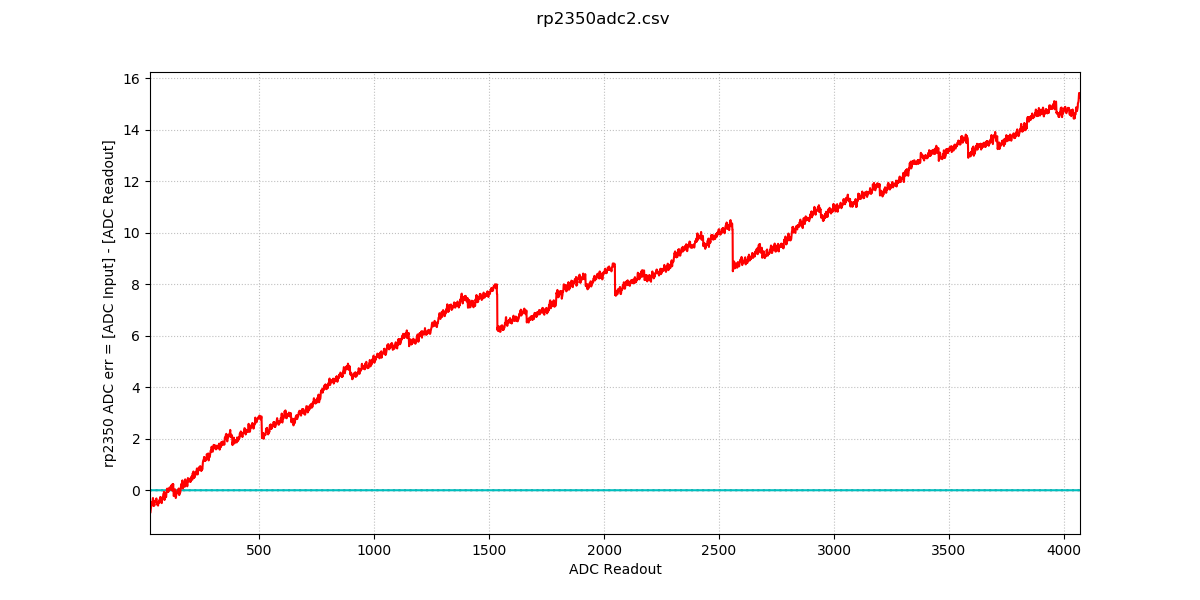

Values plotted in this chart, from the file beside it:
0, 8, 8, 8, 8, 7, 7, 8, 8, 8, 8
1, 8, 7, 9, 8, 8, 8, 9, 7, 8, 8
2, 8, 8, 8, 8, 8, 8, 8, 8, 7, 8
3, 8, 8, 7, 8, 8, 9, 8, 7, 8, 7
4, 8, 8, 7, 8, 8, 8, 8, 8, 8, 8
5, 9, 8, 8, 8, 8, 8, 8, 8, 7, 8
6, 8, 8, 8, 8, 7, 8, 8, 8, 8, 8
7, 9, 8, 8, 7, 8, 8, 8, 7, 8, 8
8, 8, 8, 8, 8, 8, 8, 8, 8, 8, 8
9, 8, 8, 8, 8, 8, 8, 7, 8, 8, 8
10, 9, 8, 8, 8, 8, 8, 8, 8, 8, 8
11, 9, 7, 8, 9, 8, 8, 8, 8, 8, 9
12, 7, 7, 9, 8, 8, 8, 8, 9, 8, 9
13, 8, 8, 8, 9, 8, 8, 8, 8, 8, 8
14, 9, 8, 8, 8, 9, 8, 8, 8, 8, 8
15, 8, 8, 7, 8, 8, 8, 8, 8, 7, 9
16, 7, 8, 8, 8, 9, 8, 9, 8, 8, 9
17, 8, 8, 8, 8, 9, 8, 8, 8, 9, 8
18, 8, 8, 9, 8, 8, 8, 8, 8, 8, 8
19, 8, 8, 9, 8, 8, 9, 8, 8, 8, 9
20, 8, 8, 8, 8, 8, 8, 8, 9, 8, 8
21, 8, 8, 8, 8, 8, 9, 9, 8, 8, 8
22, 7, 8, 8, 8, 8, 9, 8, 9, 9, 8
23, 8, 8, 9, 8, 8, 8, 8, 8, 8, 9
24, 8, 8, 8, 8, 8, 8, 8, 8, 8, 9
25, 7, 8, 9, 8, 9, 9, 8, 8, 8, 9
26, 9, 8, 7, 7, 9, 9, 8, 9, 7, 8
27, 8, 8, 8, 8, 9, 9, 8, 8, 8, 8
28, 8, 7, 8, 8, 8, 8, 8, 8, 8, 8
29, 9, 9, 8, 9, 9, 8, 8, 8, 9, 8
30, 8, 8, 8, 9, 9, 9, 9, 8, 9, 8
31, 9, 8, 8, 9, 8, 7, 8, 9, 8, 9
32, 8, 9, 8, 8, 8, 8, 9, 9, 8, 9
33, 8, 8, 9, 8, 8, 9, 8, 8, 9, 9
34, 8, 8, 8, 8, 8, 8, 9, 8, 8, 9
35, 8, 8, 8, 8, 8, 8, 8, 9, 8, 8
36, 8, 8, 8, 9, 8, 9, 9, 9, 8, 9
37, 8, 8, 9, 9, 9, 9, 9, 8, 9, 9
38, 9, 9, 8, 8, 8, 9, 9, 8, 8, 8
39, 8, 9, 8, 9, 8, 9, 8, 7, 8, 9
40, 8, 8, 7, 8, 8, 8, 8, 8, 8, 8
41, 8, 8, 8, 9, 8, 8, 8, 9, 8, 8
42, 9, 8, 8, 8, 8, 8, 8, 8, 9, 9
43, 8, 8, 8, 8, 9, 9, 9, 8, 8, 8
44, 8, 8, 9, 9, 8, 8, 8, 9, 8, 8
45, 9, 8, 8, 8, 8, 9, 8, 9, 8, 8
46, 9, 8, 8, 9, 9, 9, 8, 9, 8, 8
47, 8, 8, 8, 9, 9, 8, 9, 9, 9, 9
48, 8, 8, 9, 8, 8, 8, 8, 8, 8, 8
49, 8, 8, 9, 8, 9, 9, 8, 9, 8, 8
50, 8, 9, 9, 9, 8, 9, 9, 9, 9, 9
51, 8, 8, 9, 9, 9, 9, 8, 9, 9, 8
52, 8, 9, 8, 9, 7, 9, 9, 8, 8, 8
53, 9, 9, 9, 8, 8, 8, 9, 9, 8, 9
54, 8, 8, 9, 9, 9, 8, 8, 9, 9, 8
55, 8, 9, 8, 9, 8, 9, 9, 9, 9, 9
56, 8, 8, 8, 8, 8, 8, 9, 8, 8, 8
57, 8, 9, 8, 9, 9, 9, 9, 9, 9, 9
58, 8, 8, 9, 9, 8, 9, 8, 8, 9, 9
59, 8, 9, 8, 9, 8, 9, 9, 8, 8, 9
60, 7, 9, 9, 8, 9, 8, 9, 9, 9, 8
... 32,707 more rows
